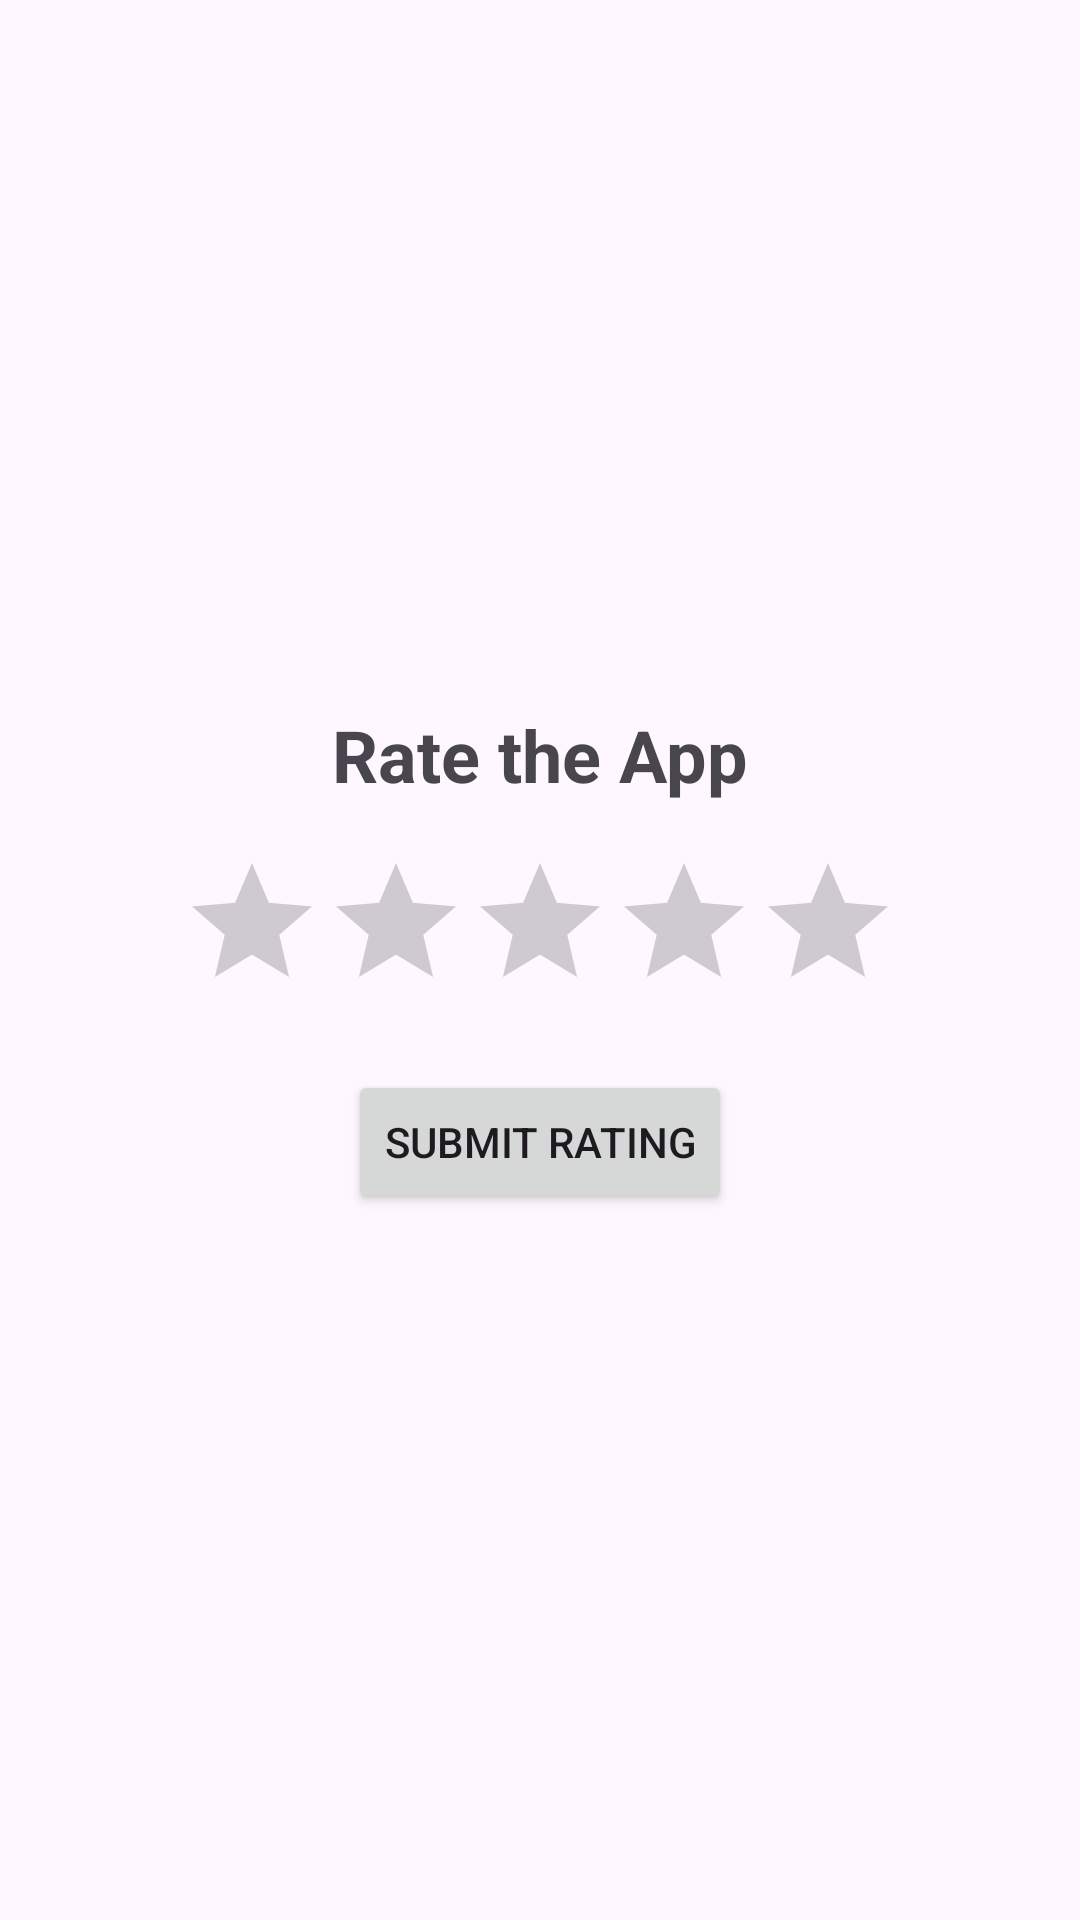

This screen was rendered from an Android layout file. Write that file and the resources it references.
<!-- AndroidManifest.xml: application theme Theme.TrackWise -->
<!-- res/layout/fragment_rate_app.xml -->
<LinearLayout xmlns:android="http://schemas.android.com/apk/res/android"
    android:layout_width="match_parent"
    android:layout_height="match_parent"
    android:orientation="vertical"
    android:gravity="center">

    <TextView
        android:layout_width="wrap_content"
        android:layout_height="wrap_content"
        android:text="Rate the App"
        android:textSize="24sp"
        android:textStyle="bold"
        android:layout_marginBottom="16dp"/>

    <RatingBar
        android:id="@+id/ratingBar"
        android:layout_width="wrap_content"
        android:layout_height="wrap_content"
        android:numStars="5"
        android:rating="0"
        android:stepSize="1"/>

    <Button
        android:id="@+id/button_submit_rating"
        android:layout_width="wrap_content"
        android:layout_height="wrap_content"
        android:text="Submit Rating"
        android:layout_marginTop="16dp"/>
</LinearLayout>
<!-- resources referenced by this layout -->
<resources>
  <style name="Theme.TrackWise" parent="Base.Theme.TrackWise" />
  <style name="Base.Theme.TrackWise" parent="Theme.Material3.DayNight.NoActionBar">
          
          
          <item name="colorPrimary">@color/black</item>
          <item name="colorPrimaryVariant">@color/black</item>
          <item name="android:statusBarColor">@color/black</item>
      </style>
  <color name="black">#000000</color>
</resources>
